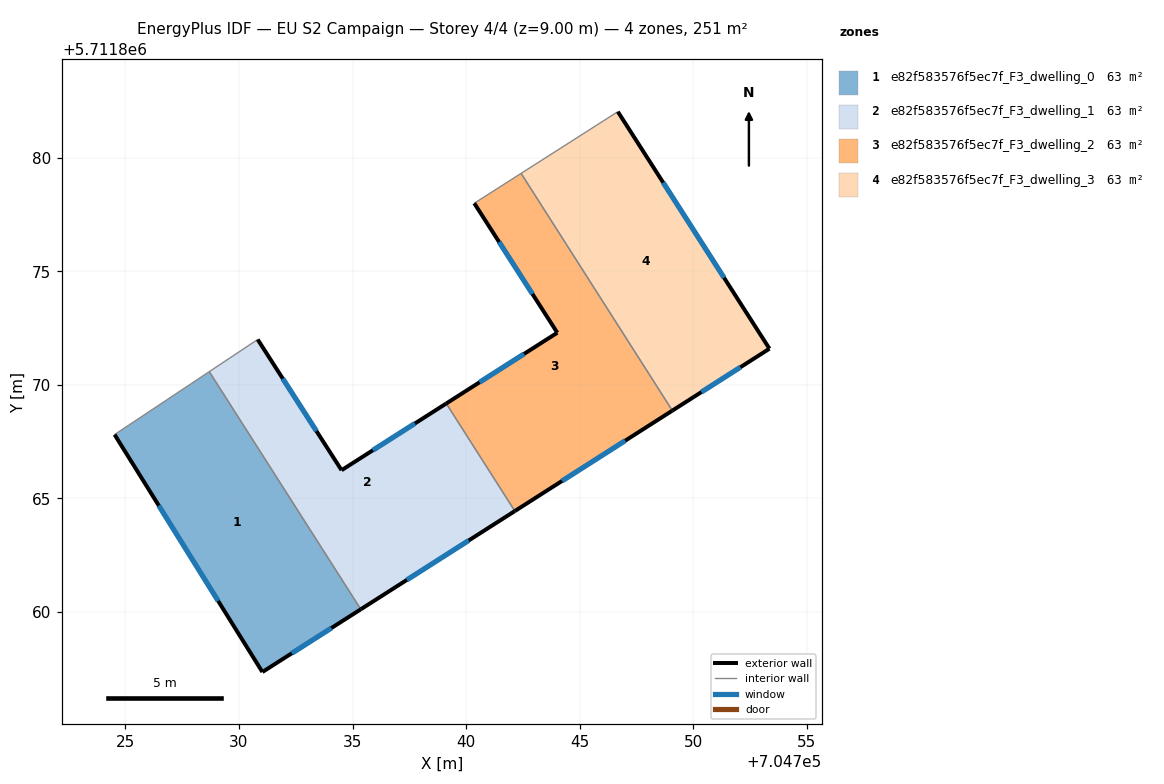
=== STOREY PLAN SPEC (per zone: floor XY polygon, exterior-wall plan segments, windows/doors) ===
zone 1: e82f583576f5ec7f_F3_dwelling_0  (62.6 m²)
  floor: (704735.36, 5711860.12) (704728.69, 5711870.58) (704724.53, 5711867.81) (704731.03, 5711857.36)
  exterior wall: (704735.36, 5711860.12) – (704731.03, 5711857.36)  [5.1 m]
    window: (704734.07, 5711859.30) – (704732.33, 5711858.19)  [2.5 m²]
  exterior wall: (704731.03, 5711857.36) – (704724.53, 5711867.81)  [12.3 m]
    window: (704729.09, 5711860.49) – (704726.47, 5711864.68)  [5.9 m²]
  interior walls: 2
zone 2: e82f583576f5ec7f_F3_dwelling_1  (62.7 m²)
  floor: (704742.15, 5711864.45) (704739.13, 5711869.18) (704734.52, 5711866.24) (704730.83, 5711872.00) (704728.69, 5711870.58) (704735.36, 5711860.12)
  exterior wall: (704742.15, 5711864.45) – (704735.36, 5711860.12)  [8.0 m]
    window: (704740.12, 5711863.15) – (704737.39, 5711861.42)  [3.9 m²]
  exterior wall: (704730.83, 5711872.00) – (704734.52, 5711866.24)  [6.8 m]
    window: (704731.93, 5711870.27) – (704733.41, 5711867.97)  [3.3 m²]
  exterior wall: (704734.52, 5711866.24) – (704739.13, 5711869.18)  [5.5 m]
    window: (704735.90, 5711867.12) – (704737.75, 5711868.30)  [2.6 m²]
  interior walls: 3
zone 3: e82f583576f5ec7f_F3_dwelling_2  (62.6 m²)
  floor: (704749.08, 5711868.87) (704742.42, 5711879.31) (704740.36, 5711877.99) (704744.01, 5711872.29) (704739.13, 5711869.18) (704742.15, 5711864.45)
  exterior wall: (704749.08, 5711868.87) – (704742.15, 5711864.45)  [8.2 m]
    window: (704747.00, 5711867.54) – (704744.22, 5711865.77)  [4.0 m²]
  exterior wall: (704739.13, 5711869.18) – (704744.01, 5711872.29)  [5.8 m]
    window: (704740.59, 5711870.11) – (704742.55, 5711871.36)  [2.8 m²]
  exterior wall: (704744.01, 5711872.29) – (704740.36, 5711877.99)  [6.8 m]
    window: (704742.92, 5711874.00) – (704741.45, 5711876.29)  [3.3 m²]
  interior walls: 3
zone 4: e82f583576f5ec7f_F3_dwelling_3  (62.7 m²)
  floor: (704753.35, 5711871.59) (704746.68, 5711882.02) (704742.42, 5711879.31) (704749.08, 5711868.87)
  exterior wall: (704746.68, 5711882.02) – (704753.35, 5711871.59)  [12.4 m]
    window: (704748.68, 5711878.90) – (704751.35, 5711874.71)  [6.0 m²]
  exterior wall: (704753.35, 5711871.59) – (704749.08, 5711868.87)  [5.1 m]
    window: (704752.07, 5711870.78) – (704750.36, 5711869.68)  [2.4 m²]
  interior walls: 2

=== DERIVED (storey summary) ===
Building: EU S2 Campaign
Storey: 4 of 4  (floor level z = 9.00 m)
Storey gross floor area: 250.6 m²
Zones on this storey: 4
  - e82f583576f5ec7f_F3_dwelling_0: floor 62.6 m²; exterior wall 17.4 m (52.3 m²); 2 window(s) 8.4 m²; WWR 16.1%
  - e82f583576f5ec7f_F3_dwelling_1: floor 62.7 m²; exterior wall 20.3 m (61.0 m²); 3 window(s) 9.8 m²; WWR 16.1%
  - e82f583576f5ec7f_F3_dwelling_2: floor 62.6 m²; exterior wall 20.8 m (62.4 m²); 3 window(s) 10.0 m²; WWR 16.1%
  - e82f583576f5ec7f_F3_dwelling_3: floor 62.7 m²; exterior wall 17.5 m (52.4 m²); 2 window(s) 8.4 m²; WWR 16.1%
Zone adjacency (shared interzone walls):
  - e82f583576f5ec7f_F3_dwelling_0 ↔ e82f583576f5ec7f_F3_dwelling_1
  - e82f583576f5ec7f_F3_dwelling_1 ↔ e82f583576f5ec7f_F3_dwelling_2
  - e82f583576f5ec7f_F3_dwelling_2 ↔ e82f583576f5ec7f_F3_dwelling_3